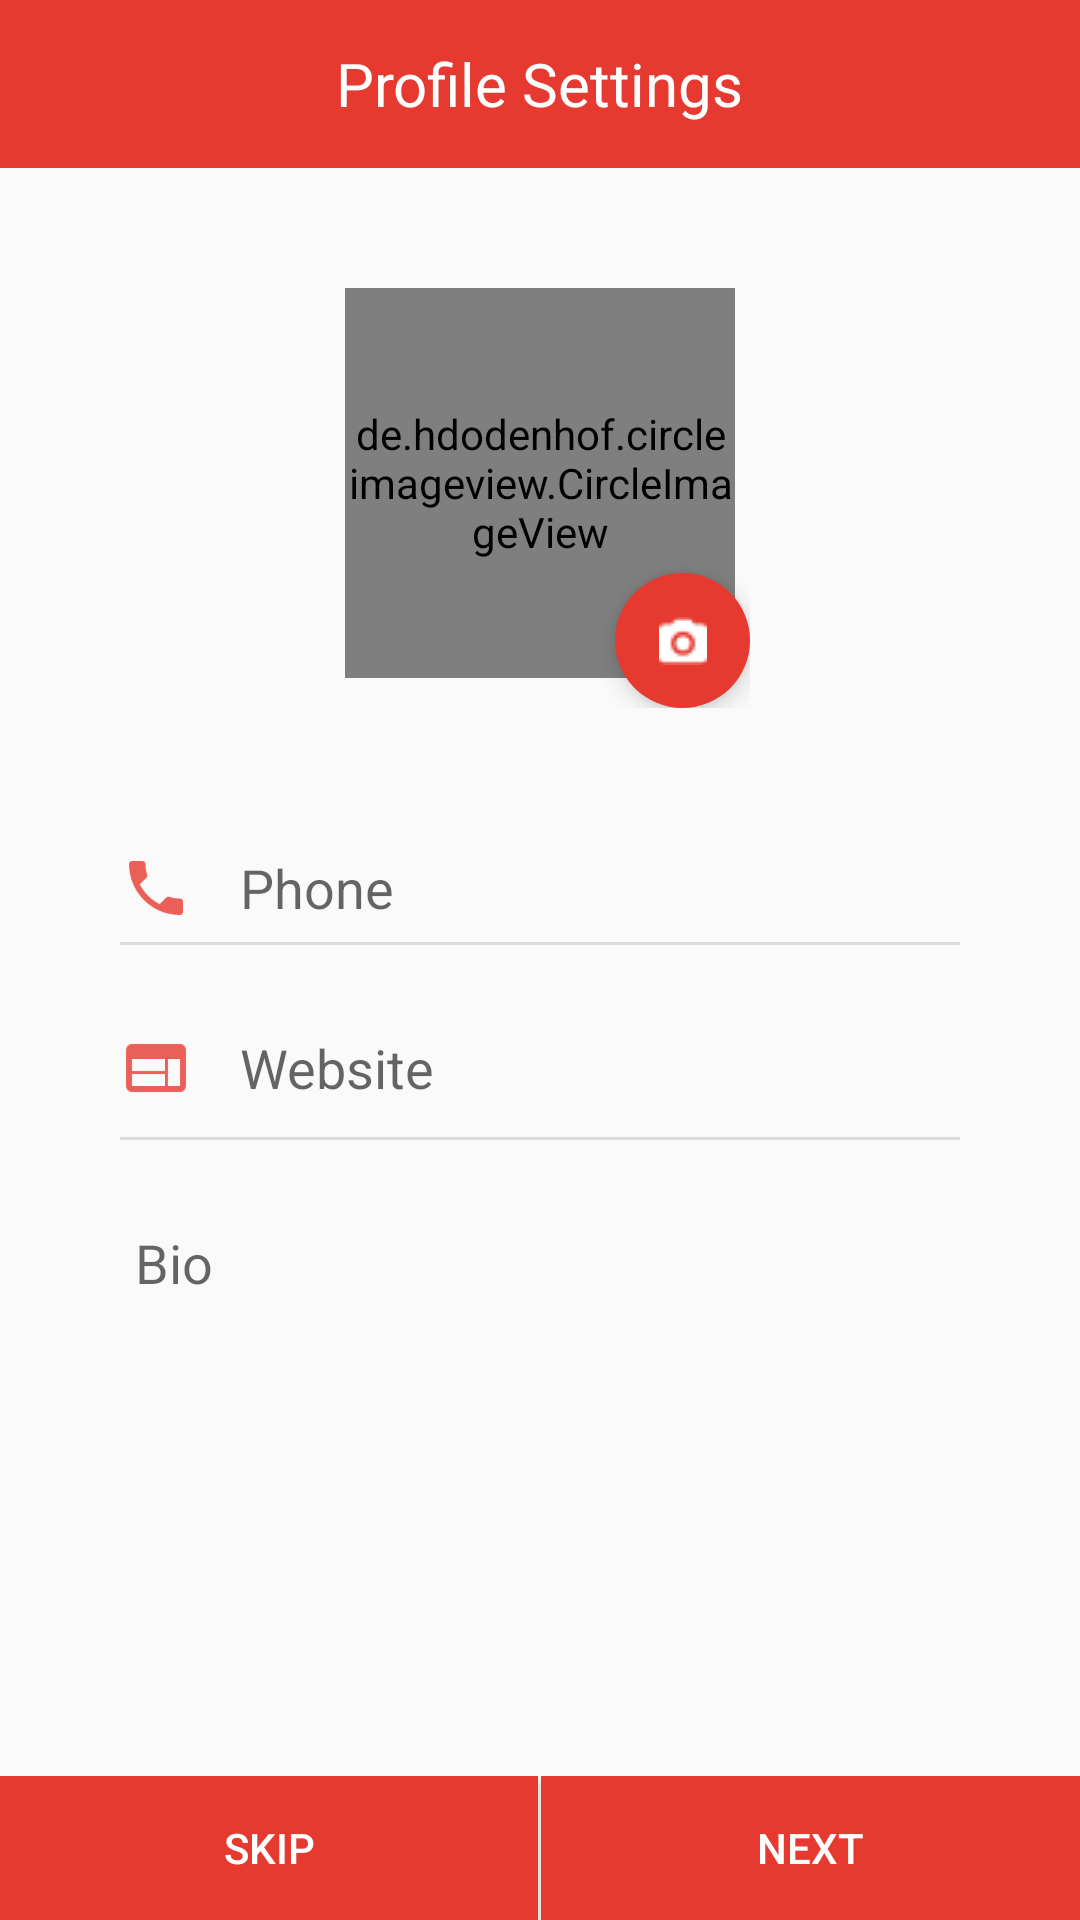

Here is an Android app screen rendered from its layout file. Give the layout XML and the strings, colors and styles it references.
<!-- AndroidManifest.xml: application theme AppTheme -->
<!-- res/layout/activity_initial_account_settings.xml -->
<?xml version="1.0" encoding="utf-8"?>
<RelativeLayout xmlns:android="http://schemas.android.com/apk/res/android"
    xmlns:app="http://schemas.android.com/apk/res-auto"
    xmlns:tools="http://schemas.android.com/tools"
    android:layout_width="match_parent"
    android:layout_height="match_parent"
    tools:context=".Activities.InitialAccountSettings">

    <android.support.v7.widget.Toolbar
        android:id="@+id/toolbar"
        android:layout_width="match_parent"
        android:layout_height="?android:attr/actionBarSize"
        android:background="@color/colorPrimaryDark"
        app:theme="@style/ToolbarTheme"
        android:transitionName="toolbar">

        <TextView
            android:layout_width="wrap_content"
            android:layout_height="wrap_content"
            android:text="Profile Settings"
            android:layout_gravity="center"
            android:textColor="@android:color/white"
            android:textSize="20sp"/>

    </android.support.v7.widget.Toolbar>


    <RelativeLayout
        android:id="@+id/card_layout"
        android:layout_width="match_parent"
        android:layout_height="wrap_content"
        android:layout_below="@+id/toolbar"
        android:padding="40dp">

        <FrameLayout
            android:layout_width="140dp"
            android:layout_height="140dp"
            android:layout_centerInParent="true">

            <de.hdodenhof.circleimageview.CircleImageView
                android:foreground="?android:attr/selectableItemBackground"
                android:id="@+id/profile_image"
                android:transitionName="profileImage"
                android:src="@drawable/default_profit"
                android:layout_width="130dp"
                android:layout_height="130dp"
                app:civ_border_width="0.3dp"
                app:civ_border_color="@android:color/darker_gray"
                android:layout_gravity="top|center_horizontal"/>

            <ImageButton
                android:foreground="?android:attr/selectableItemBackground"
                android:id="@+id/iv_camera"
                android:layout_width="45dp"
                android:layout_height="45dp"
                android:src="@drawable/camera"
                android:background="@drawable/custom_fab"
                android:backgroundTint="@color/colorPrimary"
                android:elevation="5dp"
                android:layout_gravity="bottom|right|end"/>

        </FrameLayout>
    </RelativeLayout>

    <RelativeLayout
        android:layout_width="match_parent"
        android:layout_height="match_parent"
        android:layout_below="@+id/card_layout">

        <RelativeLayout
            android:layout_width="match_parent"
            android:layout_height="40dp"
            android:layout_marginLeft="40dp"
            android:layout_marginRight="40dp"
            android:background="@drawable/underline_edit"
            android:id="@+id/layout_phone">

            <ImageView
                android:layout_width="24dp"
                android:layout_height="24dp"
                android:src="@drawable/ic_phone"
                android:layout_centerVertical="true"/>

            <EditText
                android:layout_width="match_parent"
                android:layout_height="wrap_content"
                android:id="@+id/edit_phone"
                android:layout_centerVertical="true"
                android:layout_marginLeft="40dp"
                android:background="@null"
                android:inputType="textNoSuggestions"
                android:hint="Phone"
                android:textColor="@android:color/darker_gray"
                android:fontFamily="sans-serif"/>


        </RelativeLayout>

        <RelativeLayout
            android:layout_width="match_parent"
            android:layout_height="50dp"
            android:layout_below="@+id/layout_phone"
            android:background="@drawable/underline_edit"
            android:id="@+id/layout_web"
            android:layout_marginTop="15dp"
            android:layout_marginLeft="40dp"
            android:layout_marginRight="40dp">

            <ImageView
                android:layout_width="24dp"
                android:layout_height="24dp"
                android:src="@drawable/ic_web"
                android:layout_centerVertical="true"/>

            <EditText
                android:layout_width="match_parent"
                android:layout_height="wrap_content"
                android:id="@+id/edit_web"
                android:layout_centerVertical="true"
                android:layout_marginLeft="40dp"
                android:background="@null"
                android:inputType="textNoSuggestions"
                android:hint="Website"
                android:textColor="@android:color/darker_gray"
                android:fontFamily="sans-serif"/>

        </RelativeLayout>

        <RelativeLayout
            android:layout_width="match_parent"
            android:layout_height="50dp"
            android:layout_below="@+id/layout_web"
            android:background="@drawable/input_outline"
            android:id="@+id/bio_layout"
            android:layout_marginTop="15dp"
            android:layout_marginLeft="40dp"
            android:layout_marginRight="40dp">

            <EditText
                android:layout_width="match_parent"
                android:layout_height="wrap_content"
                android:id="@+id/edit_bio"
                android:layout_centerVertical="true"
                android:layout_marginLeft="5dp"
                android:layout_marginRight="5dp"
                android:background="@null"
                android:inputType="textMultiLine|textNoSuggestions"
                android:maxLines="3"
                android:hint="Bio"
                android:textColor="@android:color/darker_gray"
                android:fontFamily="sans-serif"/>

        </RelativeLayout>

        <RelativeLayout
            android:layout_width="match_parent"
            android:layout_height="wrap_content"
            android:background="@color/colorPrimary"
            android:layout_alignParentBottom="true">

            <LinearLayout
                android:orientation="horizontal"
                android:layout_width="match_parent"
                android:layout_height="wrap_content">

                <Button
                    android:id="@+id/skip_btn"
                    android:background="@color/colorPrimary"
                    android:layout_weight="1"
                    android:text="SKIP"
                    android:textColor="@android:color/white"
                    android:layout_width="0dp"
                    android:layout_height="wrap_content" />

                <View
                    android:layout_width="1dp"
                    android:layout_height="match_parent"
                    android:background="@android:color/white"/>

                <Button
                    android:id="@+id/next_btn"
                    android:background="@color/colorPrimary"
                    android:layout_weight="1"
                    android:layout_width="0dp"
                    android:text="NEXT"
                    android:textColor="@android:color/white"
                    android:layout_height="wrap_content" />

            </LinearLayout>
        </RelativeLayout>

    </RelativeLayout>


</RelativeLayout>
<!-- resources referenced by this layout -->
<resources>
  <color name="colorPrimary">#E6392F</color>
  <color name="colorPrimaryDark">#E6392F</color>
  <!-- drawable camera: png bitmap (drawable, 508 bytes) -->
  <!-- drawable custom_fab (drawable) -->
  <?xml version="1.0" encoding="utf-8"?>
  <shape xmlns:android="http://schemas.android.com/apk/res/android"
      android:shape="oval">
  
      <solid android:color="@color/colorPrimaryDark"
          android:elevation="5dp"/>
  
      <size android:width="30dp"
          android:height="30dp"/>
  
  </shape>
  <!-- drawable ic_phone: png bitmap (drawable-hdpi, 692 bytes) -->
  <!-- drawable ic_web: png bitmap (drawable-hdpi, 308 bytes) -->
  <!-- drawable underline_edit (drawable) -->
  <?xml version="1.0" encoding="utf-8"?>
  <layer-list xmlns:android="http://schemas.android.com/apk/res/android">
  
      <item
          android:bottom="1dp"
          android:top="-1dp"
          android:right="-1dp"
          android:left="-1dp">
  
          <shape
              android:shape="rectangle">
              <stroke
                  android:width="1dp"
                  android:color="#86c3c4be"/>
  
          </shape>
  
      </item>
  
  
  </layer-list>
  <style name="ToolbarTheme" parent="@style/ThemeOverlay.AppCompat.ActionBar">
  
          <item name="colorControlNormal">@color/toolbar_color_control_normal</item>
      </style>
  <style name="AppTheme" parent="Theme.AppCompat.Light.NoActionBar">
          
          <item name="colorPrimary">@color/colorPrimary</item>
          <item name="colorPrimaryDark">@color/colorPrimaryDark</item>
          <item name="colorAccent">@color/colorAccent</item>
  
          <item name="android:windowActivityTransitions" tools:targetApi="lollipop">true</item>
  
          
          <item name="android:windowContentTransitions" tools:targetApi="lollipop">true</item>
  
  
          <item name="android:windowEnterTransition" tools:targetApi="lollipop">@transition/fading_transition</item>
          <item name="android:windowExitTransition" tools:targetApi="lollipop">@transition/fading_transition</item>
  
  
      </style>
  <color name="toolbar_color_control_normal">#fff</color>
  <color name="colorAccent">#4a4b4a</color>
</resources>
